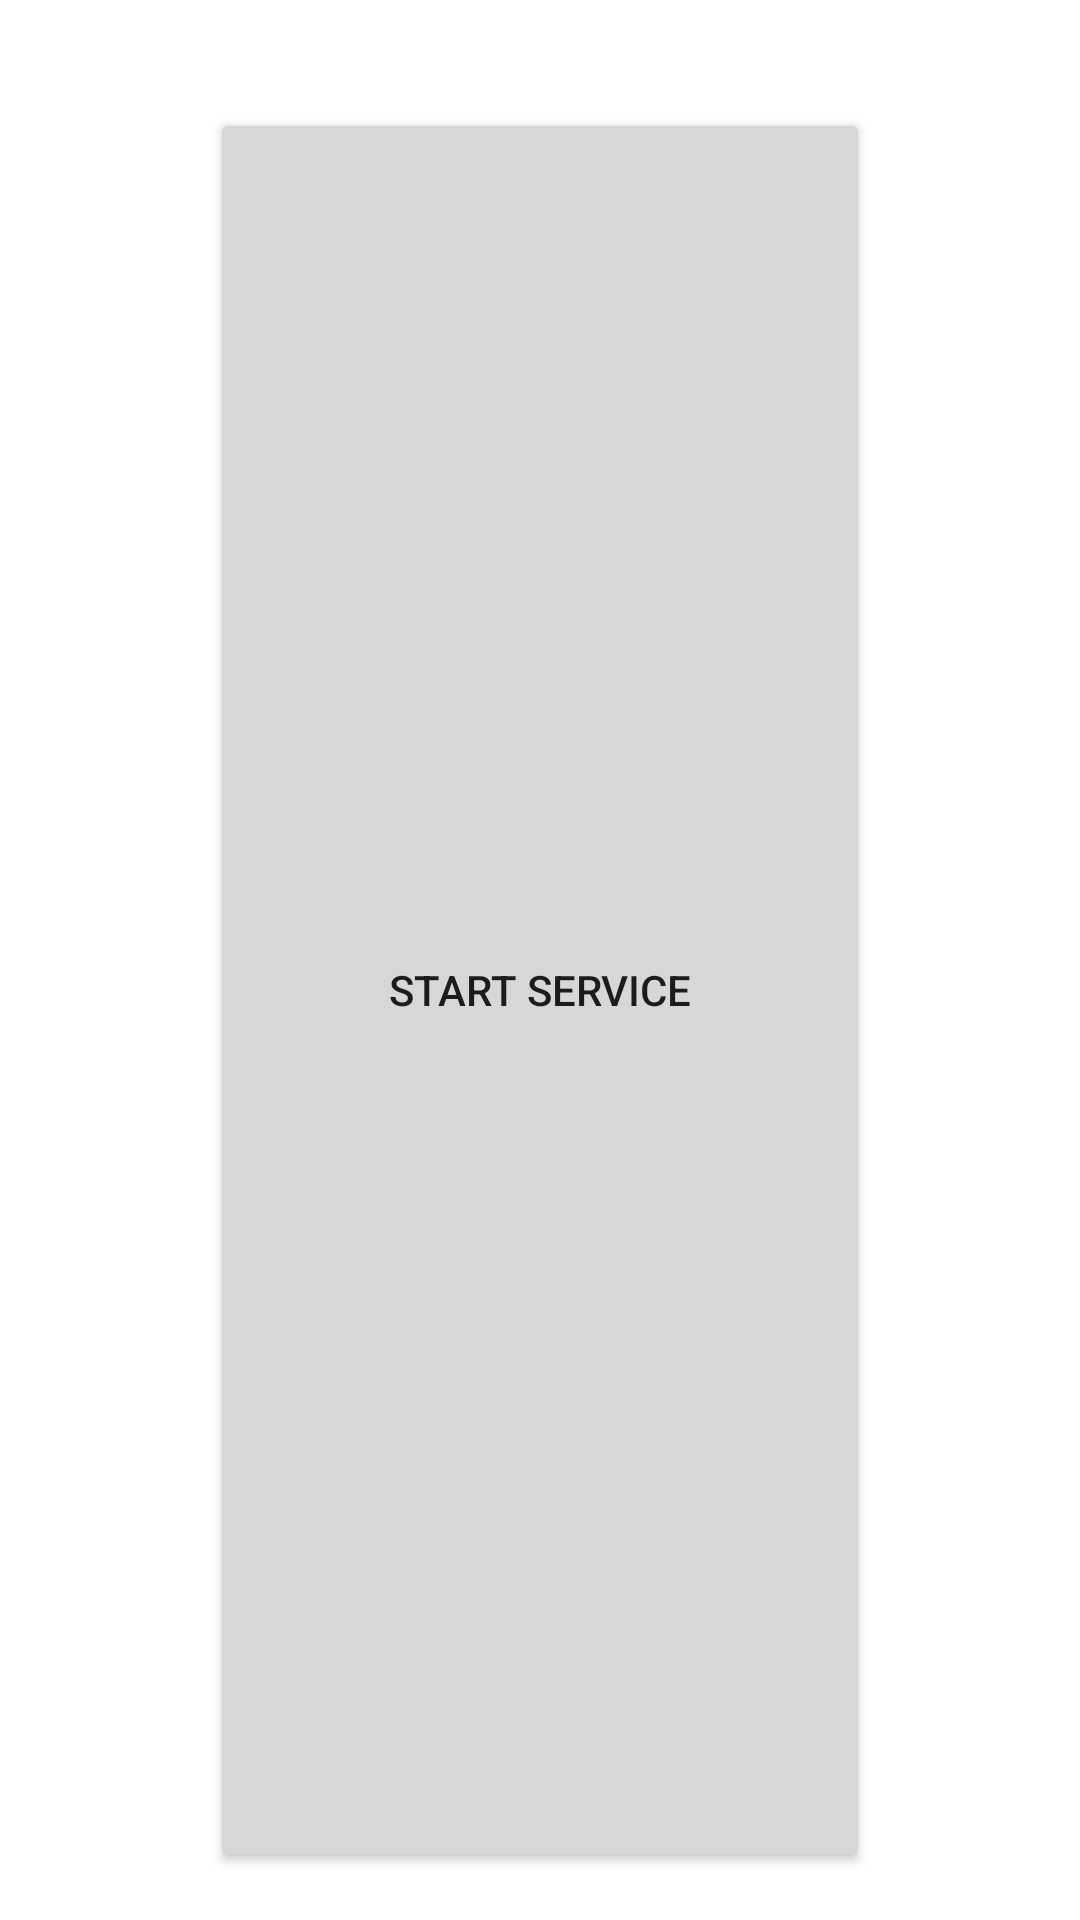

Reconstruct the res/layout file that produces this screen, plus the resources it refers to.
<!-- AndroidManifest.xml: application theme Theme.Sesi10 -->
<!-- res/layout/activity_intent_service.xml -->
<?xml version="1.0" encoding="utf-8"?>
<LinearLayout xmlns:android="http://schemas.android.com/apk/res/android"
    xmlns:app="http://schemas.android.com/apk/res-auto"
    xmlns:tools="http://schemas.android.com/tools"
    android:layout_width="match_parent"
    android:layout_height="wrap_content"
    android:padding="16dp"
    android:orientation="vertical"
    tools:context=".IntentServiceActivity">

    <Button
        android:id="@+id/button_submit"
        android:layout_width="220dp"
        android:layout_height="wrap_content"
        android:layout_marginTop="20dp"
        android:layout_gravity="center"
        android:layout_weight="1"
        android:text="Start Service"
        android:onClick="startService"/>

</LinearLayout>
<!-- resources referenced by this layout -->
<resources>
  <style name="Theme.Sesi10" parent="Theme.MaterialComponents.DayNight.DarkActionBar">
          
          <item name="colorPrimary">@color/purple_500</item>
          <item name="colorPrimaryVariant">@color/purple_700</item>
          <item name="colorOnPrimary">@color/white</item>
          
          <item name="colorSecondary">@color/teal_200</item>
          <item name="colorSecondaryVariant">@color/teal_700</item>
          <item name="colorOnSecondary">@color/black</item>
          
          <item name="android:statusBarColor">?attr/colorPrimaryVariant</item>
          
      </style>
  <!-- not gathered from this repository: default colours our renderer supplied (Android Studio template values) -->
  <color name="purple_500">#FF6200EE</color>
  <color name="purple_700">#FF3700B3</color>
  <color name="teal_200">#FF03DAC5</color>
  <color name="teal_700">#FF018786</color>
  <color name="black">#FF000000</color>
  <color name="white">#FFFFFFFF</color>
</resources>
